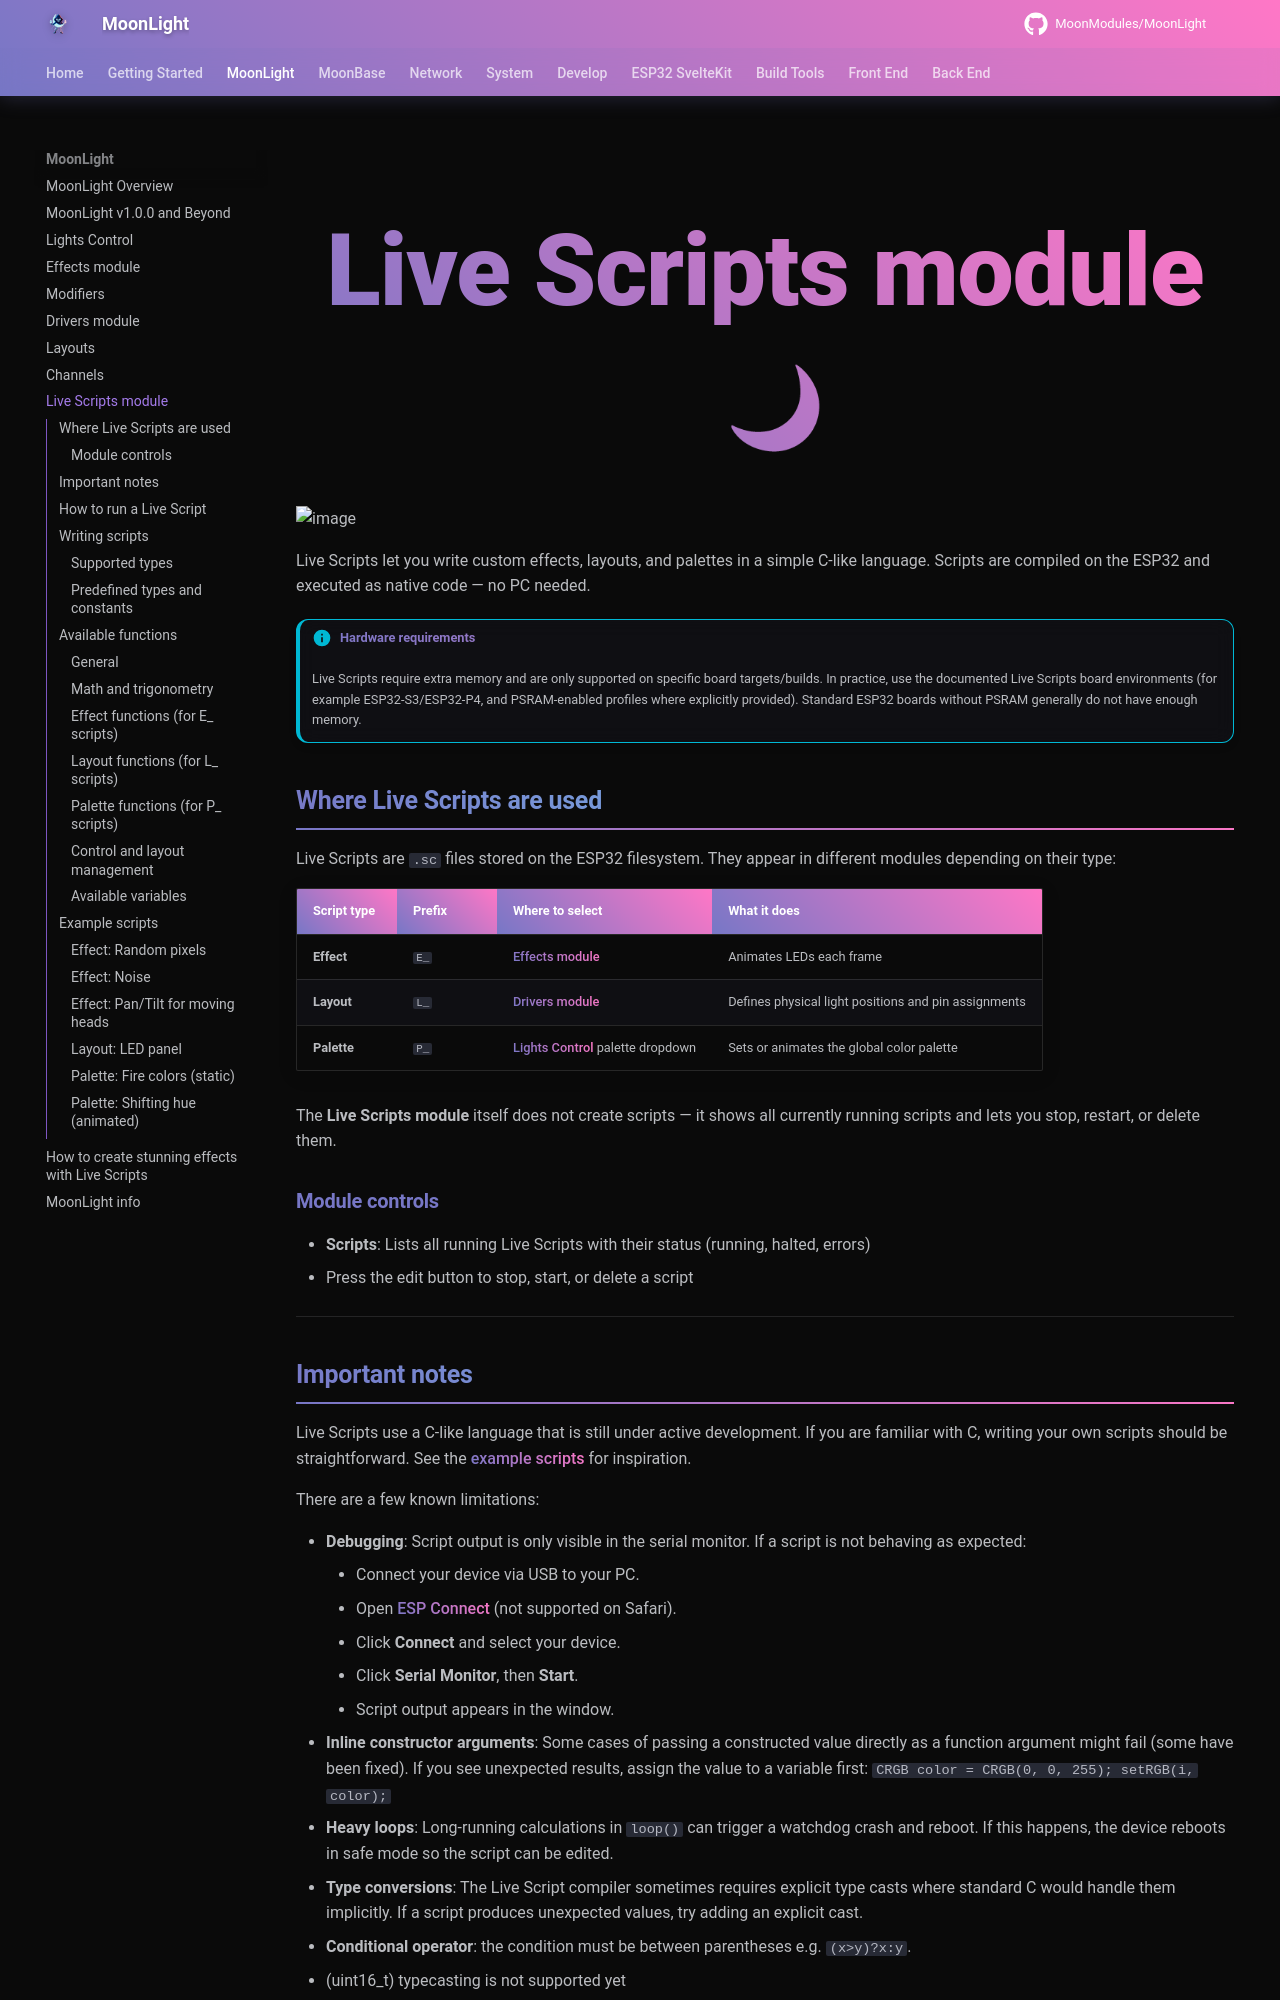

repository: troyhacks/MoonLight · page: moonlight/livescripts/index.html · generator: mkdocs

# Live Scripts module

<img width="396" alt="image" src="https://github.com/user-attachments/assets/953346f2-780d-4c61-8e73-7ba7bd228041" />

MoonLight is based on nodes (see [Effects](https://moonmodules.org/MoonLight/moonlight/effects/) and [Drivers](https://moonmodules.org/MoonLight/moonlight/drivers/)) where each node can run precompiled layouts, effects or modifiers but alternatively, each node can also run a live script, uploaded on the esp32 file system (.sc files).
Currently this only works on esp32-S3 boards as normal esp32 boards do not have enough memory to flash MoonLight with the Live Scripts option.

This module shows all running live scripts

* Scrips: Running Live scripts (🚧)
* Press the edit button to stop start or kill a script (current bug: double click the button)
